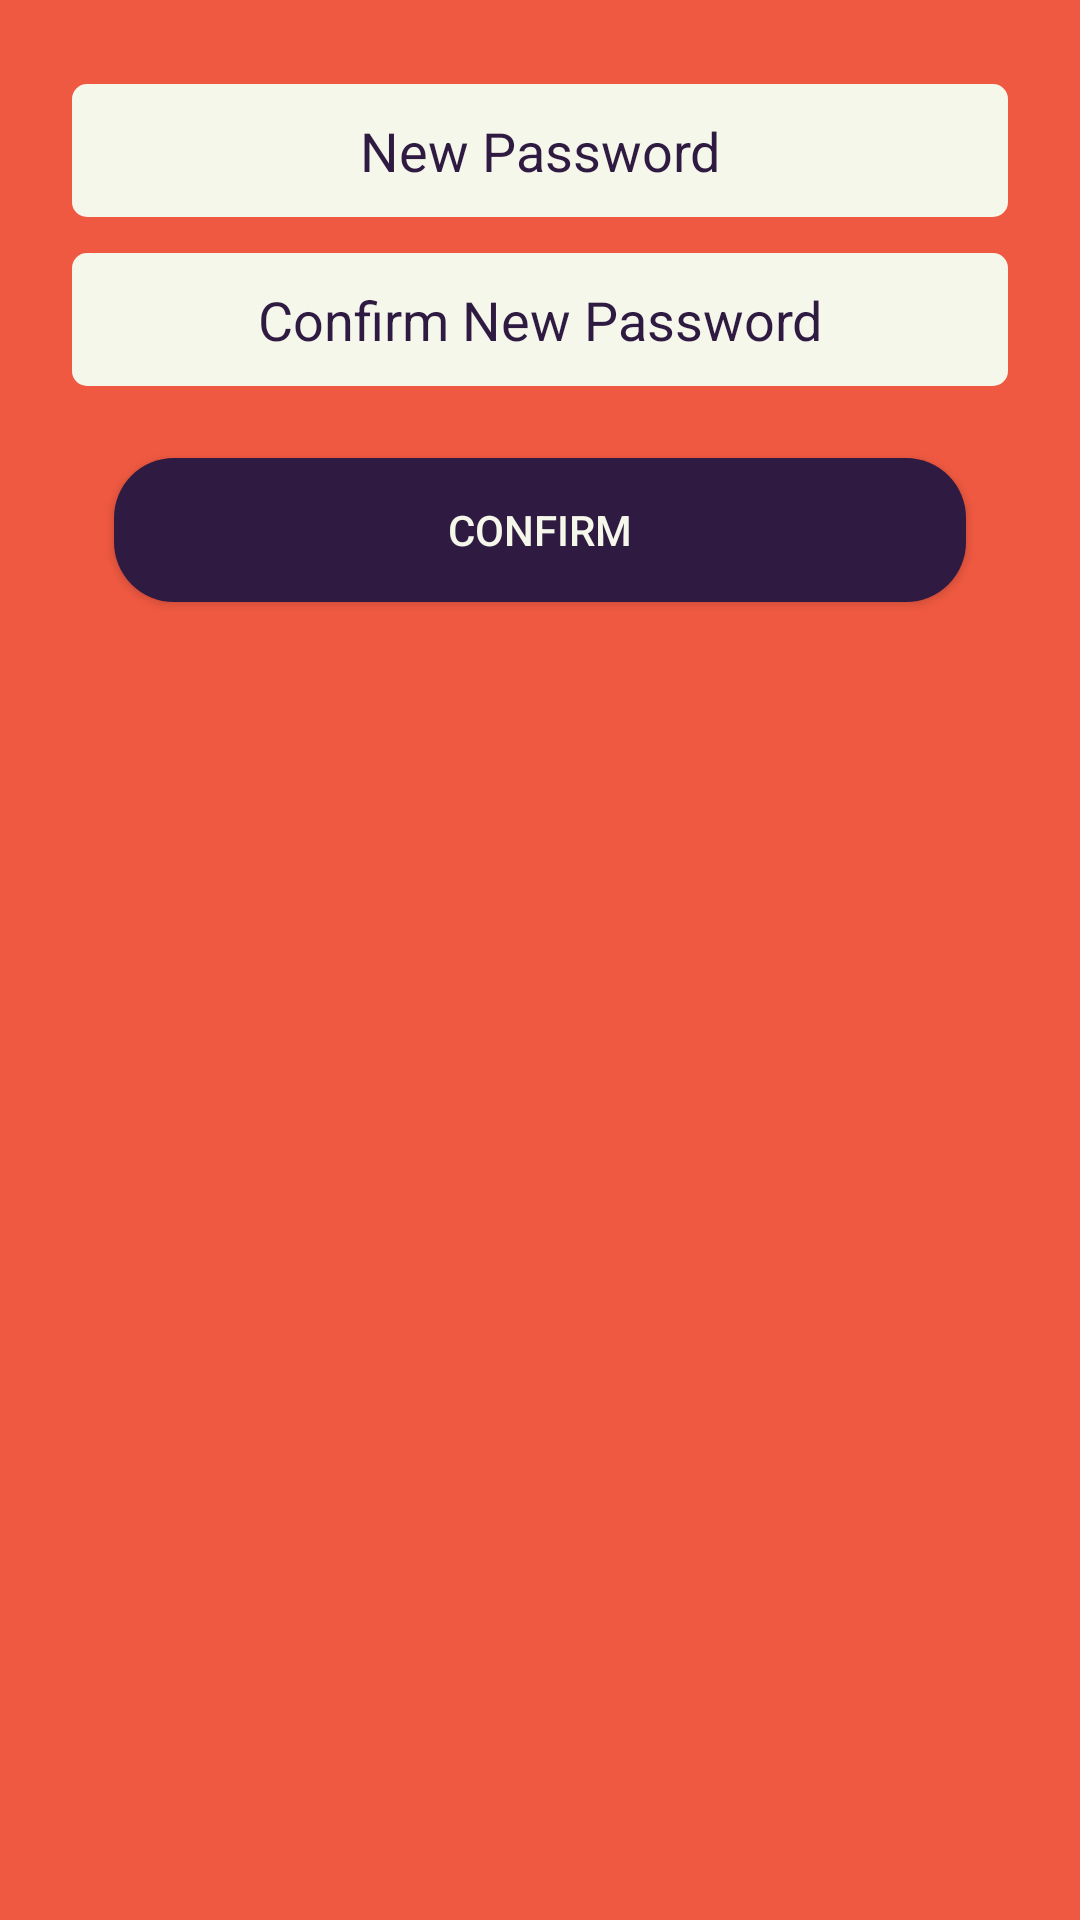

Android layout source for this screen:
<!-- AndroidManifest.xml: application theme AppTheme -->
<!-- res/layout/dialog_confirm_password.xml -->
<?xml version="1.0" encoding="utf-8"?>
<LinearLayout xmlns:android="http://schemas.android.com/apk/res/android"
    android:padding="@dimen/activity_horizontal_margin"
    android:layout_margin="@dimen/activity_horizontal_margin"
    android:layout_width="match_parent"
    android:layout_height="match_parent"
    android:background="@color/orange"
    android:orientation="vertical">

    <EditText
        android:layout_width="match_parent"
        android:layout_height="wrap_content"
        android:layout_marginTop="12dp"
        android:inputType="textPassword"
        android:hint="@string/new_password"
        android:layout_marginLeft="8dp"
        android:layout_marginRight="8dp"
        android:layout_centerHorizontal="true"
        android:gravity="center"
        android:id="@+id/new_password"
        android:textColorHint="@color/move"
        android:background="@drawable/angel"
        android:padding="10dp" />

    <EditText
        android:layout_width="match_parent"
        android:layout_height="wrap_content"
        android:layout_marginTop="12dp"
        android:inputType="textPassword"
        android:hint="@string/confirm_new_password"
        android:layout_marginLeft="8dp"
        android:layout_marginRight="8dp"
        android:layout_centerHorizontal="true"
        android:gravity="center"
        android:id="@+id/confirm_new_password"
        android:textColorHint="@color/move"
        android:background="@drawable/angel"
        android:padding="10dp" />

    <android.support.v7.widget.AppCompatButton
        android:id="@+id/changePassword"
        android:layout_width="fill_parent"
        android:layout_height="wrap_content"
        android:layout_marginTop="24dp"
        android:background="@drawable/circliangeleft"
        android:backgroundTint="@color/move"
        android:padding="12dp"
        android:text="@string/confirm"
        android:layout_marginLeft="22dp"
        android:layout_marginRight="22dp"
        android:textColor="@color/white" />



</LinearLayout>
<!-- resources referenced by this layout -->
<resources>
  <color name="move">#2F1B41</color>
  <color name="orange">#f05941</color>
  <color name="white">#F6F7EB</color>
  <dimen name="activity_horizontal_margin">16dp</dimen>
  <!-- drawable angel (drawable) -->
  <?xml version="1.0" encoding="utf-8"?>
  <layer-list xmlns:android="http://schemas.android.com/apk/res/android">
      <item >
          <shape android:shape="rectangle">
              <solid android:color="@color/white" />
              <corners android:radius="5dp"></corners>
          </shape>
      </item>
  </layer-list>
  <!-- drawable circliangeleft (drawable) -->
  <?xml version="1.0" encoding="utf-8"?>
  <layer-list xmlns:android="http://schemas.android.com/apk/res/android">
      <item >
          <shape android:shape="rectangle">
              <solid android:color="@color/orange" />
              <corners android:radius="20dp"></corners>
          </shape>
      </item>
  </layer-list>
  <string name="confirm">Confirm</string>
  <string name="confirm_new_password">Confirm New Password</string>
  <string name="new_password">New Password</string>
  <style name="AppTheme" parent="Theme.AppCompat.Light.NoActionBar">
          
          <item name="colorPrimary">@color/colorPrimary</item>
          <item name="colorPrimaryDark">@color/colorPrimaryDark</item>
          <item name="colorAccent">@color/orange3</item>
          <item name="android:actionMenuTextColor">@color/White</item>
      </style>
  <color name="colorPrimary">#2F1B41</color>
  <color name="colorPrimaryDark">#000000</color>
  <color name="orange3">#be3144</color>
  <color name="White">#FFFFFF</color>
</resources>
